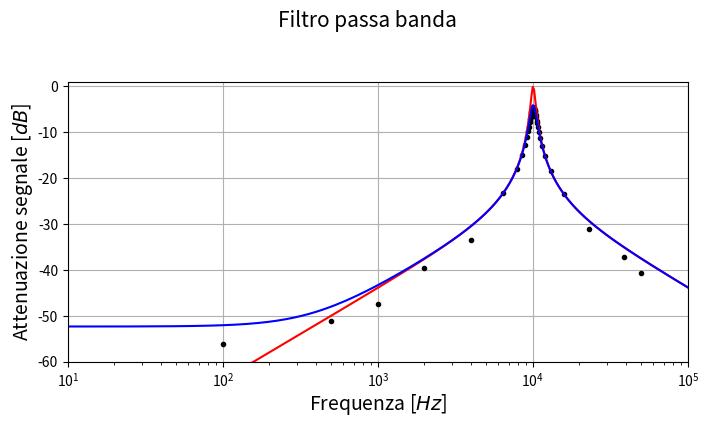

The matplotlib source for this figure: (Note: this script raises an exception after producing the figure.)
# -*- encoding: utf-8 -*-

import csv
from math import *
import matplotlib
from matplotlib import pyplot as plt
import numpy as np

# Qui vanno i dati
# freQ
freQ = (
10E3,	
10.06E3,
9.97E3,
9.92E3,
9.87E3,
9.81E3,
9.75E3,
9.68E3,
9.62E3,
9.54E3,
9.43E3,
9.31E3,
9.14E3,
8.89E3,
8.53E3,
7.93E3,
6.47E3,
4E3,
2E3,
1E3,
500,
100,
10.1E3,
10.16E3,
10.20E3,
10.27E3,
10.32E3,
10.38E3,
10.45E3,
10.53E3,
10.63E3,
10.71E3,
10.85E3,
11.01E3,
11.22E3,
11.54E3,
12.07E3,
13.11E3,
15.94E3,
23E3,
39E3,
50E3)

# Vout./Vin
V = (
   -4.6995,
   -4.6170,
   -4.8140,
   -5.0025,
   -5.2589,
   -5.6263,
   -6.0837,
   -6.6560,
   -7.1779,
   -7.8688,
   -8.8207,
   -9.7819,
  -11.1169,
  -12.8545,
  -15.0225,
  -17.9617,
  -23.3450,
  -33.5156,
  -39.5362,
  -47.5041,
  -51.2459,
  -56.0724,
   -4.6626,
   -4.7456,
   -4.8452,
   -5.1862,
   -5.3820,
   -5.7208,
   -6.2023,
   -6.7445,
   -7.4749,
   -8.0545,
   -8.9796,
  -10.0684,
  -11.3312,
  -13.0278,
  -15.2924,
  -18.4746,
  -23.4034,
  -31.2184,
  -37.2298,
  -40.6190)

# phi
phi = (
7,	
0,	
10,	
15,	
20,	
25.5,	
30,	
35.5,	
40,	
44.4,	
50,	
55,	
60,	
65,	
70,	
75,	
80,	
82,	
77,	
67,	
51,	
13,	
-4.5,	
-10.5,	
-14.5,	
-20,	
-25,	
-30.5,	
-35.2,	
-40.4,	
-45.7,	
-49.7,	
-55.1,	
-60,	
-65,	
-70.3,	
-75,	
-80,	
-85.2,	
-88,	
-89,	
-89)

# dati
R = 997.81
C = 250.4E-9
L = 1E-3
S = 2.41

# Creo un grafico la dimensione è in pollici
f1 = plt.figure(figsize=(8, 8))
# Titolo del grafico
f1.suptitle("Filtro passa banda",
    y=0.97, fontsize=15)

######
# GRAFICO 1
ax1 = f1.add_subplot(2, 1, 1)
ax1.set_xscale('log')
# crea plot con le barre d'errore (o anche senza)
signal = ax1.errorbar(x=freQ, y=V,
    #yerr=dy, #xerr=,
    fmt='.', c='black')
teo1 = ax1.errorbar(x=[i**2 for i in range(1, 1000)], y=[20*log10(np.absolute((((L/C/(2*pi*i**2*L-1/(2*pi*i**2*C)))**2)**(0.5)*(R*R + (L/C/(2*pi*i**2*L-1/(2*pi*i**2*C)))**2)**(-0.5)))) for i in range(1, 1000)],
    fmt='-', c='red')

teo1corr = ax1.errorbar(x=[i**2 for i in range(1, 1000)],
	y=[10*log10(((L**2)*((i**2)**2)*4*pi**2+S**2)/((R+S)**2+(((i**2)**2)*4*pi**2)*(L**2+C*(L*(-2+C*L*((i**2)**2)*4*pi**2)+C*S**2)*(R**2))))
	for i in range(1,1000)],
    fmt='-', c='blue')
    
ax1.set_ylabel(u'Attenuazione segnale [$dB$]', labelpad=2, fontsize=14)
ax1.set_xlabel(u'Frequenza [$Hz$]', labelpad=2, fontsize=14)
#ax1.yaxis.labelpad = 0

ax1.grid(True)
ax1.set_ylim((-60, 1))
ax1.set_xlim((10,100000))
#ax1.get_yaxis().set_ticklabels(("-60", "-40", "-20", "0"))
# questo produce una legenda
ax1.legend((signal, teo1), ("Dati sperimentali", "andamento teorico"), 'upper center',
    prop={'size': 12})
    
######
# GRAFICO 2 - grafico R-Scarti
ax2 = f1.add_subplot(2, 1, 2, sharex=ax1)
ax2.set_xscale('log')
# crea plot con le barre d'errore (o anche senza)
fase = ax2.errorbar(x=freQ, y=phi,
    #yerr=, #xerr=,
    fmt='.', c='black')
teo2 = ax2.errorbar(x=[i**2 for i in range(1, 1000)], y=[360/(pi*2)*np.arctan(-R*C/L*(2*pi*i**2*L-1/(2*pi*i**2*C))) for i in range(1, 1000)],
    fmt='-', c='red')
teo2corr = ax2.errorbar( x=[i**2 for i in range(1, 1000)], y=[360/(2*pi)*np.arctan(((i**2)*2*pi*(L-C*L**2*(i**2)**2*4*pi**2-C*S**2)*R)/(L**2*(i**2)**2*4*pi**2+S*(S+R))) for i in range(1,1000)],
    fmt='-', c='blue')

ax2.set_ylabel(u'Fase [$^\circ$]', labelpad=-6, fontsize=14)
ax2.set_xlabel(u'Frequenza [$Hz$]', labelpad=2, fontsize=14)

ax2.set_xlim((10,100000))
#ax2.yaxis.set_label_position("right") # posiziona il label sulla destra
#ax2.yaxis.tick_right() # posiziona i ticks sulla destra
#ax2.set_yticks(np.arange(-18, 18.1, 3))
ax2.set_yticks(np.arange(-90, 90.1, 30))
#ax2.get_yaxis().set_ticklabels(("0.05", "0.1", "0.5", "1"))

ax2.grid(True)
ax2.legend((fase, teo2), ("Dati sperimentali", "andamento teorico"), 'lower center',
    prop={'size': 12})
    
######

# questo imposta i bordi del grafico
f1.subplots_adjust(left=0.10, right=0.94,
    top=0.93, bottom=0.10, hspace=0.25, wspace=0.05)
# mostra grafico
plt.show()
